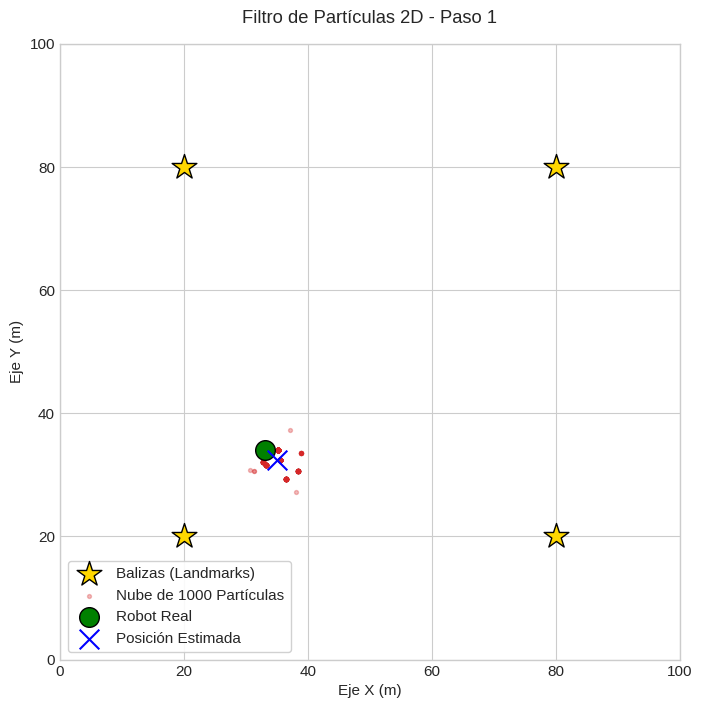
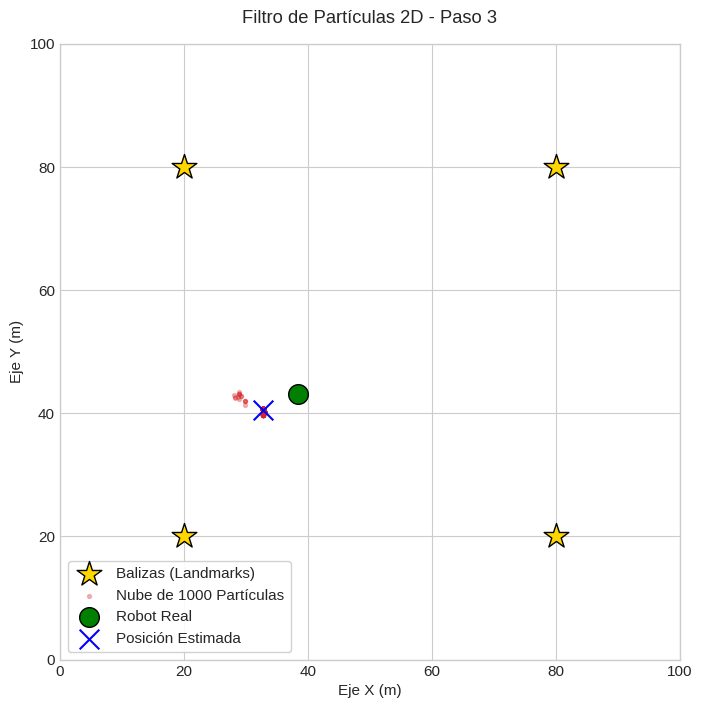
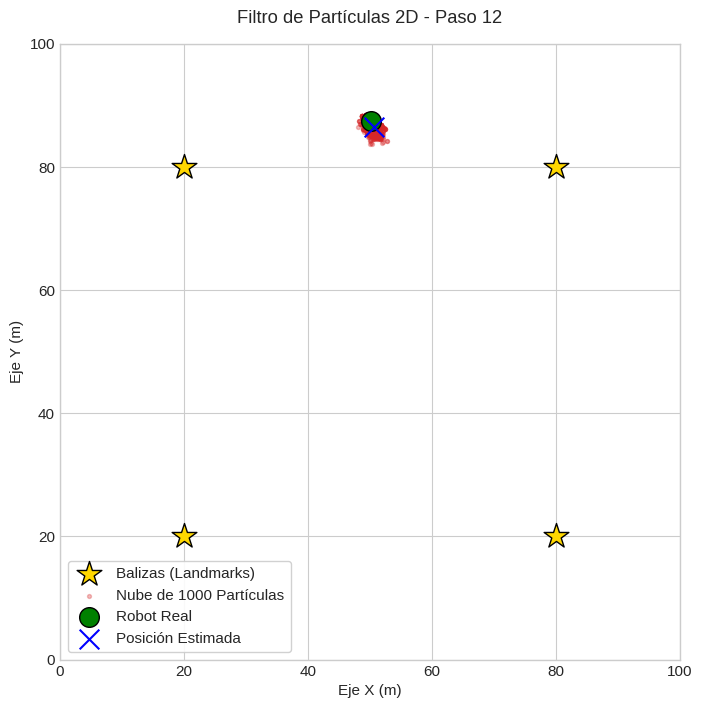
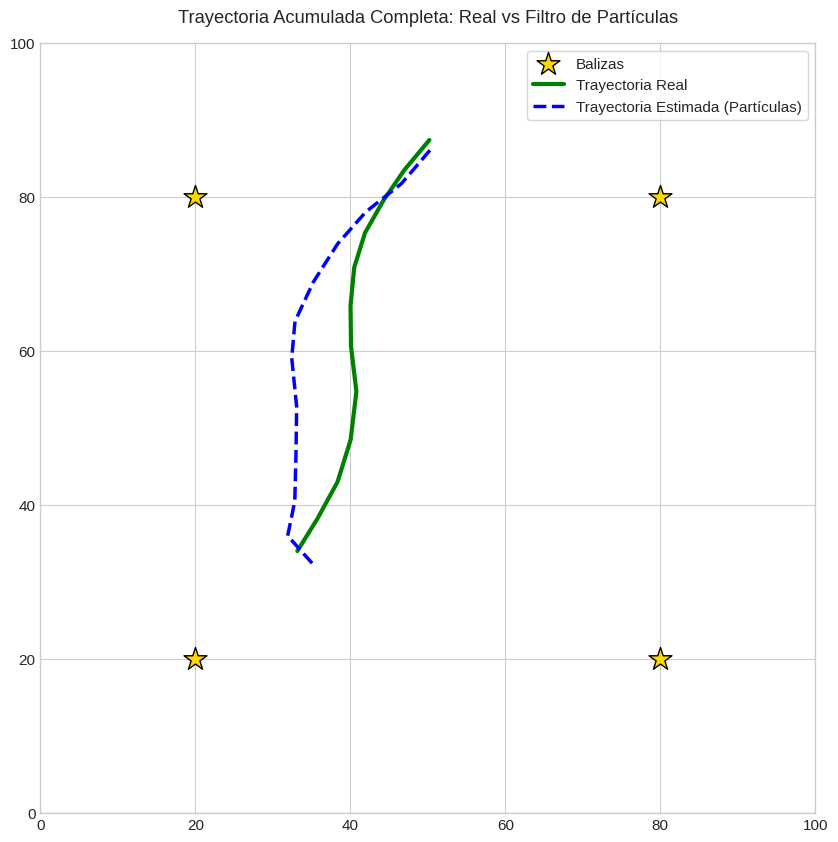

Reproduce these figures in Python, in order.
import numpy as np
import matplotlib.pyplot as plt
from scipy.stats import norm

# Estilo de visualización premium
plt.style.use('seaborn-v0_8-whitegrid')
plt.rcParams['figure.figsize'] = (10, 10)
plt.rcParams['font.size'] = 11

class Robot:
    def __init__(self, x=None, y=None, theta=None):
        # Si no se proveen posiciones, colocar en el centro de forma aleatoria
        self.x = x if x is not None else np.random.rand() * 100.0
        self.y = y if y is not None else np.random.rand() * 100.0
        self.theta = theta if theta is not None else np.random.rand() * 2 * np.pi
        
        # Ruido por defecto del robot real
        self.noise_forward = 0.5    # Varianza del motor lineal (m)
        self.noise_turn = 0.05      # Varianza del motor angular (rad)
        self.noise_sense = 2.0      # Varianza del sensor de distancia (m)
        
    def set_noise(self, f, t, s):
        self.noise_forward = f
        self.noise_turn = t
        self.noise_sense = s
        
    def move(self, turn, forward):
        # Aplicar comando con ruido físico real
        self.theta = (self.theta + turn + np.random.normal(0, self.noise_turn)) % (2 * np.pi)
        dist = forward + np.random.normal(0, self.noise_forward)
        self.x = self.x + dist * np.cos(self.theta)
        self.y = self.y + dist * np.sin(self.theta)
        
    def sense(self, landmarks):
        # Medir distancias a todas las balizas añadiendo ruido Gaussiano
        mediciones = []
        for lm in landmarks:
            dist = np.sqrt((self.x - lm[0])**2 + (self.y - lm[lm_index:=1])**2)
            mediciones.append(dist + np.random.normal(0, self.noise_sense))
        return np.array(mediciones)

def crear_particulas(M):
    """
    Genera M partículas de forma uniforme en la arena de [0, 100]
    """
    particulas = []
    for _ in range(M):
        p = Robot(x=np.random.rand()*100.0, y=np.random.rand()*100.0, theta=np.random.rand()*2*np.pi)
        particulas.append(p)
    return particulas

def predict_particles(particulas, turn, forward, noise_turn=0.1, noise_forward=1.0):
    """
    Mueve cada partícula aplicando el mismo control 'u' pero añadiendo ruido de proceso.
    """
    for p in particulas:
        p.set_noise(noise_forward, noise_turn, 0.0)
        p.move(turn, forward)

def update_particles_weights(particulas, z, landmarks, noise_sense=2.0):
    """
    Calcula los pesos de importancia de cada partícula evaluando la verosimilitud de la lectura z.
    """
    pesos = []
    for p in particulas:
        likelihood = 1.0
        for i, lm in enumerate(landmarks):
            # Distancia simulada que la partícula vería en su estado hipotético
            dist_sim = np.sqrt((p.x - lm[0])**2 + (p.y - lm[1])**2)
            # Medida real recibida por el robot real
            dist_real = z[i]
            
            # Evaluar en la Gaussiana de ruido del sensor (Likelihood)
            prob = norm.pdf(dist_real, loc=dist_sim, scale=noise_sense)
            likelihood *= prob
            
        pesos.append(likelihood)
        
    pesos = np.array(pesos)
    # Evitar divisiones por cero sumando un pequeño valor epsilon
    pesos += 1e-300
    # Normalización
    pesos /= np.sum(pesos)
    return pesos

def resample_systematic(particulas, pesos):
    """
    Implementa la Rueda de Remuestreo Sistemático (O(M)).
    """
    M = len(particulas)
    nuevas_particulas = []
    
    index = int(np.random.rand() * M)
    beta = 0.0
    max_w = np.max(pesos)
    
    for i in range(M):
        beta += np.random.rand() * 2.0 * max_w
        while beta > pesos[index]:
            beta -= pesos[index]
            index = (index + 1) % M
            
        # Duplicar partícula copiada
        copia = Robot(x=particulas[index].x, y=particulas[index].y, theta=particulas[index].theta)
        nuevas_particulas.append(copia)
        
    return nuevas_particulas

def estimar_estado(particulas, pesos):
    """
    Calcula la media ponderada del estado estimado por la nube de partículas.
    """
    x_est = 0.0
    y_est = 0.0
    sin_theta = 0.0
    cos_theta = 0.0
    
    for i, p in enumerate(particulas):
        x_est += p.x * pesos[i]
        y_est += p.y * pesos[i]
        sin_theta += np.sin(p.theta) * pesos[i]
        cos_theta += np.cos(p.theta) * pesos[i]
        
    theta_est = np.arctan2(sin_theta, cos_theta) % (2 * np.pi)
    return x_est, y_est, theta_est

# Inicializaciones
np.random.seed(42)
landmarks = np.array([[20.0, 20.0], [80.0, 20.0], [20.0, 80.0], [80.0, 80.0]])
M = 1000  # 1000 partículas para una excelente densidad y visualización

# Crear robot real físicamente situado en (30, 30)
robot = Robot(x=30.0, y=30.0, theta=np.pi/4.0)
robot.set_noise(f=0.2, t=0.02, s=2.0)

# Inicializamos nube de partículas con localización global (dispersas en el mapa)
particulas = crear_particulas(M)

hist_real = []
hist_estimacion = []

# Definimos un recorrido de 12 pasos
movimientos = [
    (0.1, 5.0), (0.1, 5.0), (0.1, 5.0), (0.2, 6.0), (0.2, 6.0),
    (0.2, 6.0), (-0.1, 5.0), (-0.1, 5.0), (-0.2, 5.0), (-0.2, 5.0),
    (-0.1, 5.0), (-0.1, 5.0)
]

print("🎬 SIMULANDO MOVIMIENTO Y LOCALIZACIÓN MULTIMODAL...")

for paso, (turn, forward) in enumerate(movimientos, 1):
    # 1. Mover el robot real y medir ruidosamente
    robot.move(turn, forward)
    z = robot.sense(landmarks)
    
    # 2. FILTRO DE PARTÍCULAS
    # a) Predicción
    predict_particles(particulas, turn, forward, noise_turn=0.05, noise_forward=0.5)
    # b) Actualización de pesos
    pesos = update_particles_weights(particulas, z, landmarks, noise_sense=2.0)
    # c) Estimar posición antes de remuestrear
    x_est, y_est, _ = estimar_estado(particulas, pesos)
    
    # Registrar datos
    hist_real.append([robot.x, robot.y])
    hist_estimacion.append([x_est, y_est])
    
    # d) Remuestreo condicional (siempre en este caso didáctico)
    particulas = resample_systematic(particulas, pesos)
    
    # Graficar instantes clave: paso 1 (inicial), paso 3 (convergencia media), paso 12 (seguimiento)
    if paso in [1, 3, 12]:
        plt.figure(figsize=(8, 8))
        # Balizas
        plt.scatter(landmarks[:, 0], landmarks[:, 1], color='gold', marker='*', s=350, edgecolors='black', label='Balizas (Landmarks)')
        
        # Partículas
        coords_p = np.array([[p.x, p.y] for p in particulas])
        plt.scatter(coords_p[:, 0], coords_p[:, 1], color='#d62728', alpha=0.3, s=8, label=f'Nube de {M} Partículas')
        
        # Robot Real
        plt.scatter(robot.x, robot.y, color='green', marker='o', s=200, edgecolors='black', label='Robot Real')
        # Estimación
        plt.scatter(x_est, y_est, color='blue', marker='x', s=200, label='Posición Estimada')
        
        plt.xlim(0, 100)
        plt.ylim(0, 100)
        plt.title(f'Filtro de Partículas 2D - Paso {paso}', pad=15)
        plt.xlabel('Eje X (m)')
        plt.ylabel('Eje Y (m)')
        plt.legend(loc='lower left', frameon=True, facecolor='white', framealpha=0.9)
        plt.show()
        
    print(f"⏱️ Paso {paso:02d} -> Posición Real: ({robot.x:.2f}, {robot.y:.2f}) | Estimación: ({x_est:.2f}, {y_est:.2f})")

hist_real = np.array(hist_real)
hist_estimacion = np.array(hist_estimacion)

# Gráfica de trayectoria final acumulada
plt.figure(figsize=(10, 10))
plt.scatter(landmarks[:, 0], landmarks[:, 1], color='gold', marker='*', s=300, edgecolors='black', label='Balizas')
plt.plot(hist_real[:, 0], hist_real[:, 1], 'g-', linewidth=3, label='Trayectoria Real')
plt.plot(hist_estimacion[:, 0], hist_estimacion[:, 1], 'b--', linewidth=2.5, label='Trayectoria Estimada (Partículas)')
plt.title('Trayectoria Acumulada Completa: Real vs Filtro de Partículas', pad=15)
plt.xlim(0, 100)
plt.ylim(0, 100)
plt.legend(frameon=True, facecolor='white')
plt.show()
